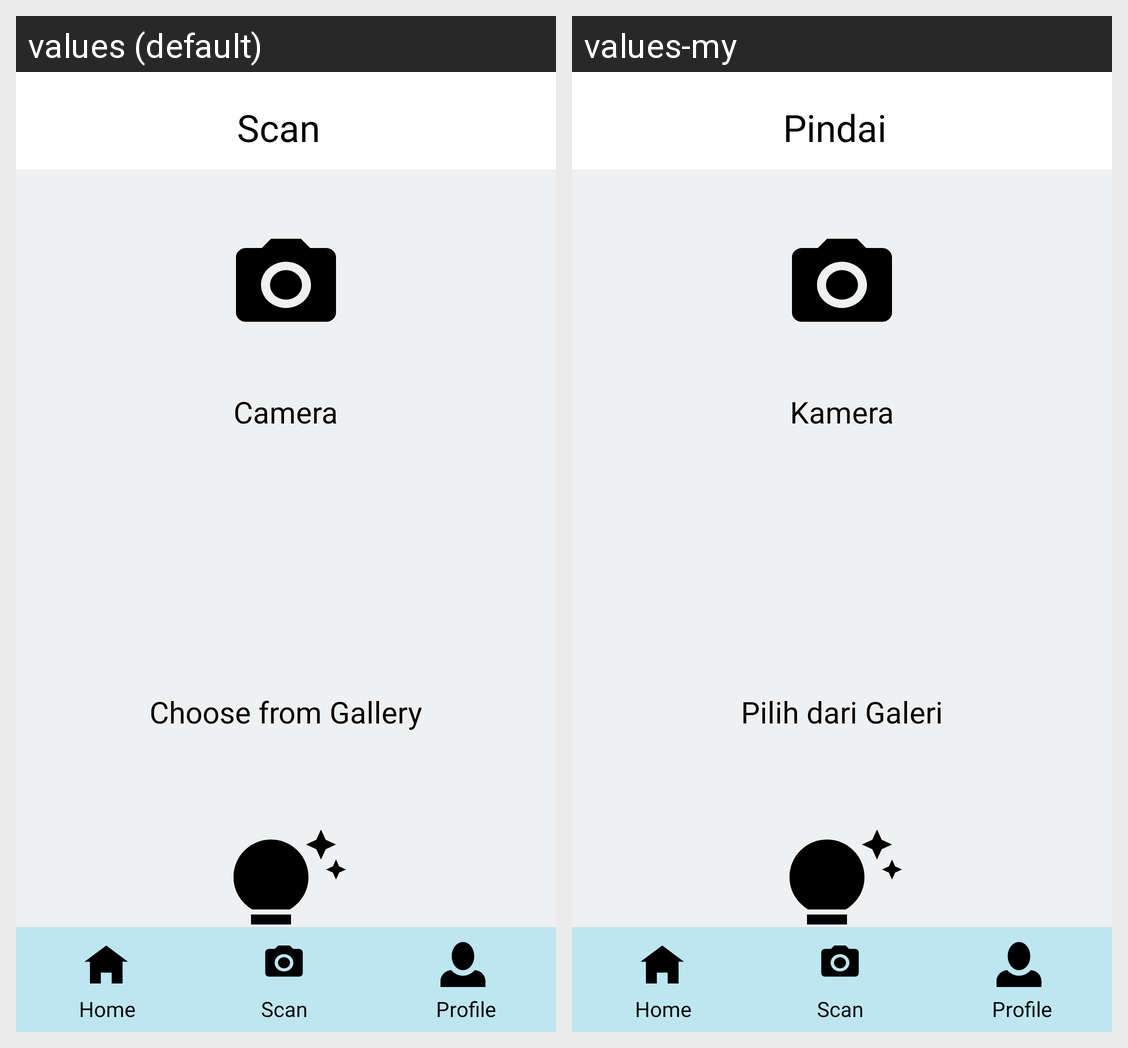

The same Android screen rendered under two of its app's locales, left to right. List the strings drawn on it with the default value and each locale's translation.
Android screen res/layout/activity_camera_page.xml rendered under 2 locales, left to right: values (default), values-my. Device: Nexus 5 (rendered at 1080×1920; each locale shown at half size, 540×960, under a caption strip naming it); theme Theme.FruitSense5.
Strings drawn on this screen, with the default value and each locale's value (text and hints the layout hard-codes, and strings that could not be matched under every locale, appear in the picture but are not listed):

scan
  values: Scan
  values-my: Pindai

cameratxt
  values: Camera
  values-my: Kamera

gallerytxt
  values: Choose from Gallery
  values-my: Pilih dari Galeri

snaptipstxt
  values: Snap Tips
  values-my: Petua Tangkap gambar

home_menu
  values: Home
  values-my: Home

scan_menu
  values: Scan
  values-my: Scan

profile_menu
  values: Profile
  values-my: Profile
